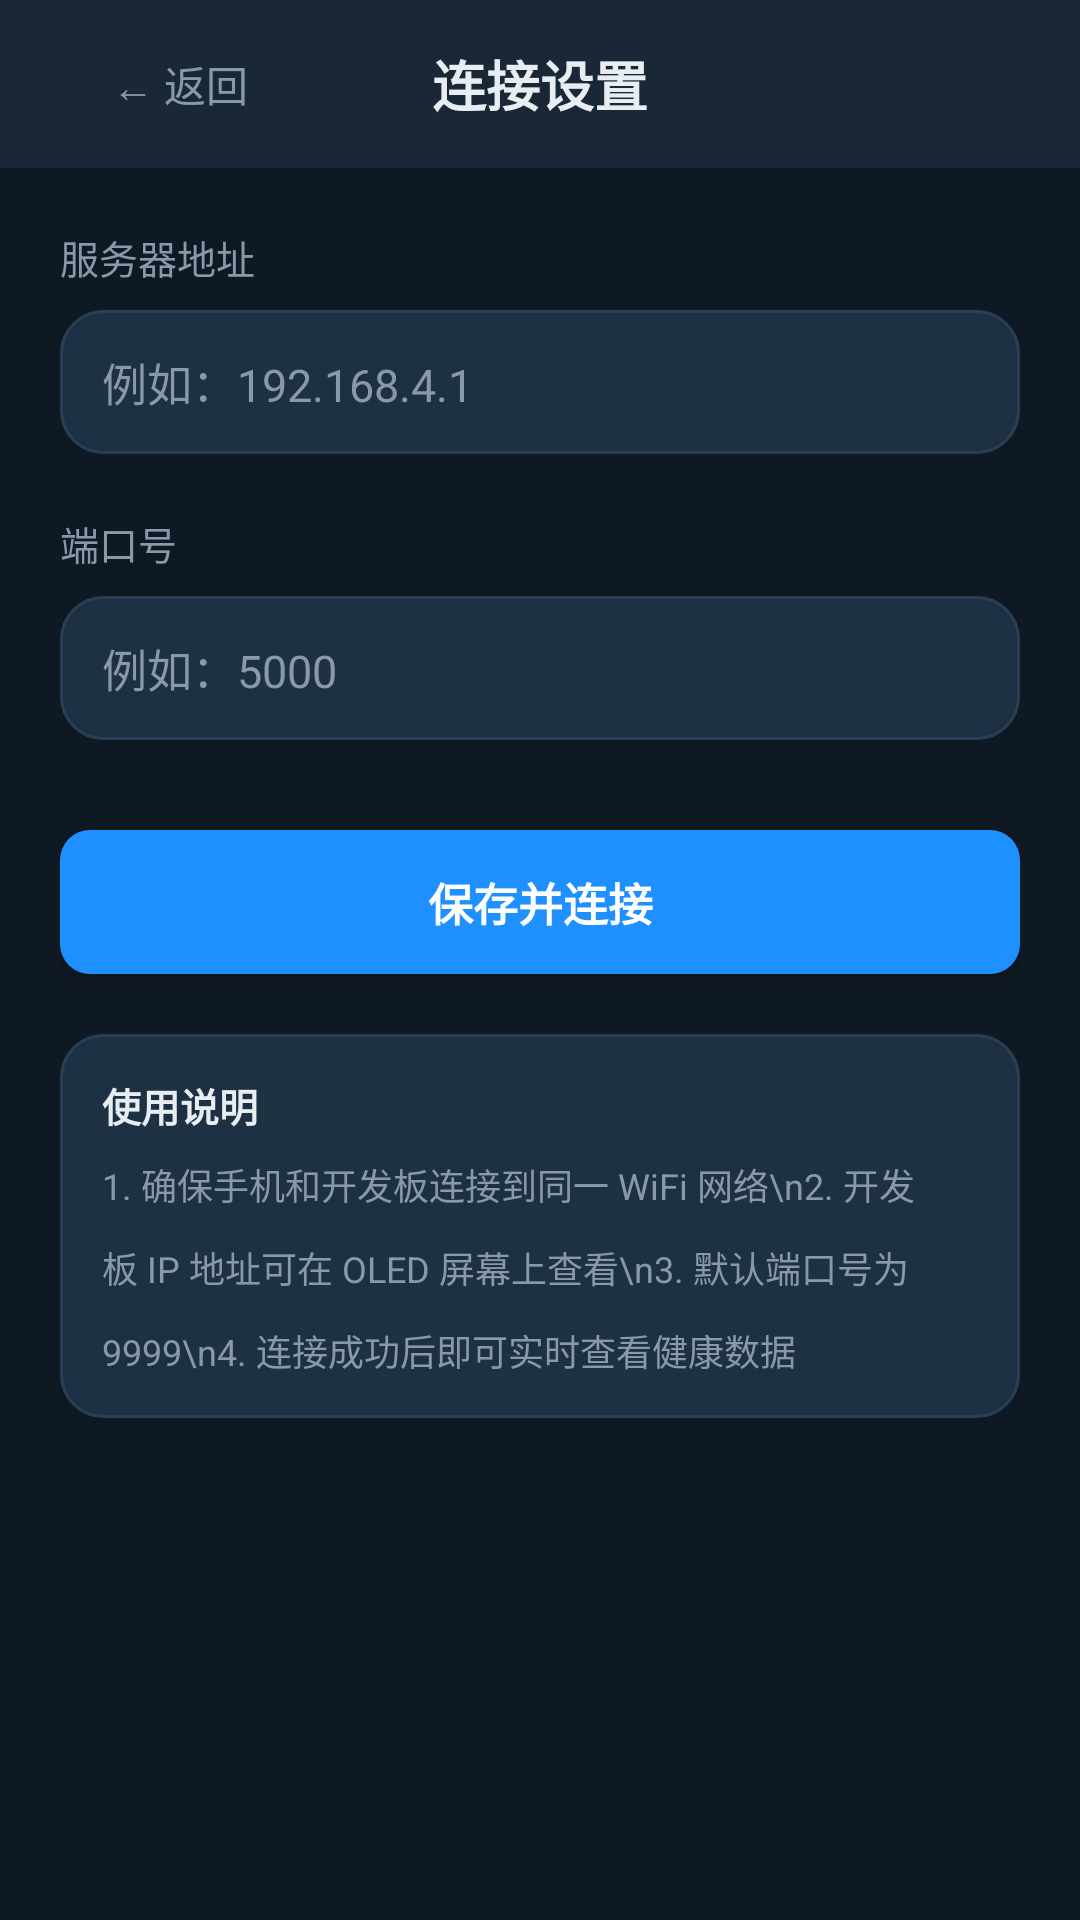

Layout XML and referenced resources for this Android screen:
<!-- AndroidManifest.xml: application theme Theme.HealthMonitor -->
<!-- res/layout/activity_settings.xml -->
<?xml version="1.0" encoding="utf-8"?>
<LinearLayout xmlns:android="http://schemas.android.com/apk/res/android"
    android:layout_width="match_parent"
    android:layout_height="match_parent"
    android:orientation="vertical"
    android:background="@color/bg_primary">

    <RelativeLayout
        android:layout_width="match_parent"
        android:layout_height="56dp"
        android:background="@color/bg_secondary"
        android:paddingStart="16dp"
        android:paddingEnd="16dp">

        <Button
            android:id="@+id/btnBack"
            android:layout_width="wrap_content"
            android:layout_height="36dp"
            android:layout_centerVertical="true"
            android:background="@android:color/transparent"
            android:text="← 返回"
            android:textColor="@color/text_secondary"
            android:textSize="14sp" />

        <TextView
            android:layout_width="wrap_content"
            android:layout_height="wrap_content"
            android:layout_centerInParent="true"
            android:text="连接设置"
            android:textSize="18sp"
            android:textColor="@color/text_primary"
            android:textStyle="bold" />
    </RelativeLayout>

    <LinearLayout
        android:layout_width="match_parent"
        android:layout_height="wrap_content"
        android:orientation="vertical"
        android:padding="20dp">

        <TextView
            android:layout_width="wrap_content"
            android:layout_height="wrap_content"
            android:text="服务器地址"
            android:textSize="13sp"
            android:textColor="@color/text_secondary" />

        <EditText
            android:id="@+id/etHost"
            android:layout_width="match_parent"
            android:layout_height="48dp"
            android:layout_marginTop="8dp"
            android:background="@drawable/bg_metric_card"
            android:hint="例如：192.168.4.1"
            android:textColor="@color/text_primary"
            android:textColorHint="@color/text_secondary"
            android:paddingStart="14dp"
            android:paddingEnd="14dp"
            android:textSize="15sp"
            android:singleLine="true" />

        <TextView
            android:layout_width="wrap_content"
            android:layout_height="wrap_content"
            android:layout_marginTop="20dp"
            android:text="端口号"
            android:textSize="13sp"
            android:textColor="@color/text_secondary" />

        <EditText
            android:id="@+id/etPort"
            android:layout_width="match_parent"
            android:layout_height="48dp"
            android:layout_marginTop="8dp"
            android:background="@drawable/bg_metric_card"
            android:hint="例如：5000"
            android:textColor="@color/text_primary"
            android:textColorHint="@color/text_secondary"
            android:paddingStart="14dp"
            android:paddingEnd="14dp"
            android:textSize="15sp"
            android:singleLine="true"
            android:inputType="number" />

        <Button
            android:id="@+id/btnSave"
            android:layout_width="match_parent"
            android:layout_height="48dp"
            android:layout_marginTop="30dp"
            android:background="@drawable/bg_connect_button"
            android:text="保存并连接"
            android:textColor="@android:color/white"
            android:textSize="15sp"
            android:textStyle="bold" />

        <LinearLayout
            android:layout_width="match_parent"
            android:layout_height="wrap_content"
            android:layout_marginTop="20dp"
            android:background="@drawable/bg_metric_card"
            android:orientation="vertical"
            android:padding="14dp">

            <TextView
                android:layout_width="wrap_content"
                android:layout_height="wrap_content"
                android:text="使用说明"
                android:textSize="13sp"
                android:textStyle="bold"
                android:textColor="@color/text_primary" />

            <TextView
                android:layout_width="wrap_content"
                android:layout_height="wrap_content"
                android:layout_marginTop="8dp"
                android:text="1. 确保手机和开发板连接到同一 WiFi 网络\n2. 开发板 IP 地址可在 OLED 屏幕上查看\n3. 默认端口号为 9999\n4. 连接成功后即可实时查看健康数据"
                android:textSize="12sp"
                android:textColor="@color/text_secondary"
                android:lineSpacingMultiplier="1.6" />
        </LinearLayout>
    </LinearLayout>
</LinearLayout>
<!-- resources referenced by this layout -->
<resources>
  <color name="bg_primary">#FF0F1923</color>
  <color name="bg_secondary">#FF1A2736</color>
  <color name="text_primary">#FFE8EDF2</color>
  <color name="text_secondary">#FF8899AA</color>
  <!-- drawable bg_connect_button (drawable) -->
  <?xml version="1.0" encoding="utf-8"?>
  <ripple xmlns:android="http://schemas.android.com/apk/res/android"
      android:color="#33FFFFFF">
      <item>
          <shape android:shape="rectangle">
              <solid android:color="@color/accent_blue" />
              <corners android:radius="10dp" />
          </shape>
      </item>
  </ripple>
  <!-- drawable bg_metric_card (drawable) -->
  <?xml version="1.0" encoding="utf-8"?>
  <shape xmlns:android="http://schemas.android.com/apk/res/android"
      android:shape="rectangle">
      <solid android:color="@color/bg_card" />
      <corners android:radius="14dp" />
      <stroke android:width="1dp" android:color="@color/border_color" />
  </shape>
  <style name="Theme.HealthMonitor" parent="Theme.MaterialComponents.DayNight.NoActionBar">
          <item name="colorPrimary">@color/accent_blue</item>
          <item name="colorPrimaryVariant">@color/accent_blue</item>
          <item name="colorOnPrimary">@color/text_primary</item>
          <item name="android:statusBarColor">@color/bg_secondary</item>
          <item name="android:navigationBarColor">@color/bg_primary</item>
          <item name="android:windowBackground">@color/bg_primary</item>
      </style>
  <color name="accent_blue">#FF1E90FF</color>
  <color name="bg_card">#FF1E3044</color>
  <color name="border_color">#FF2A3F55</color>
</resources>
